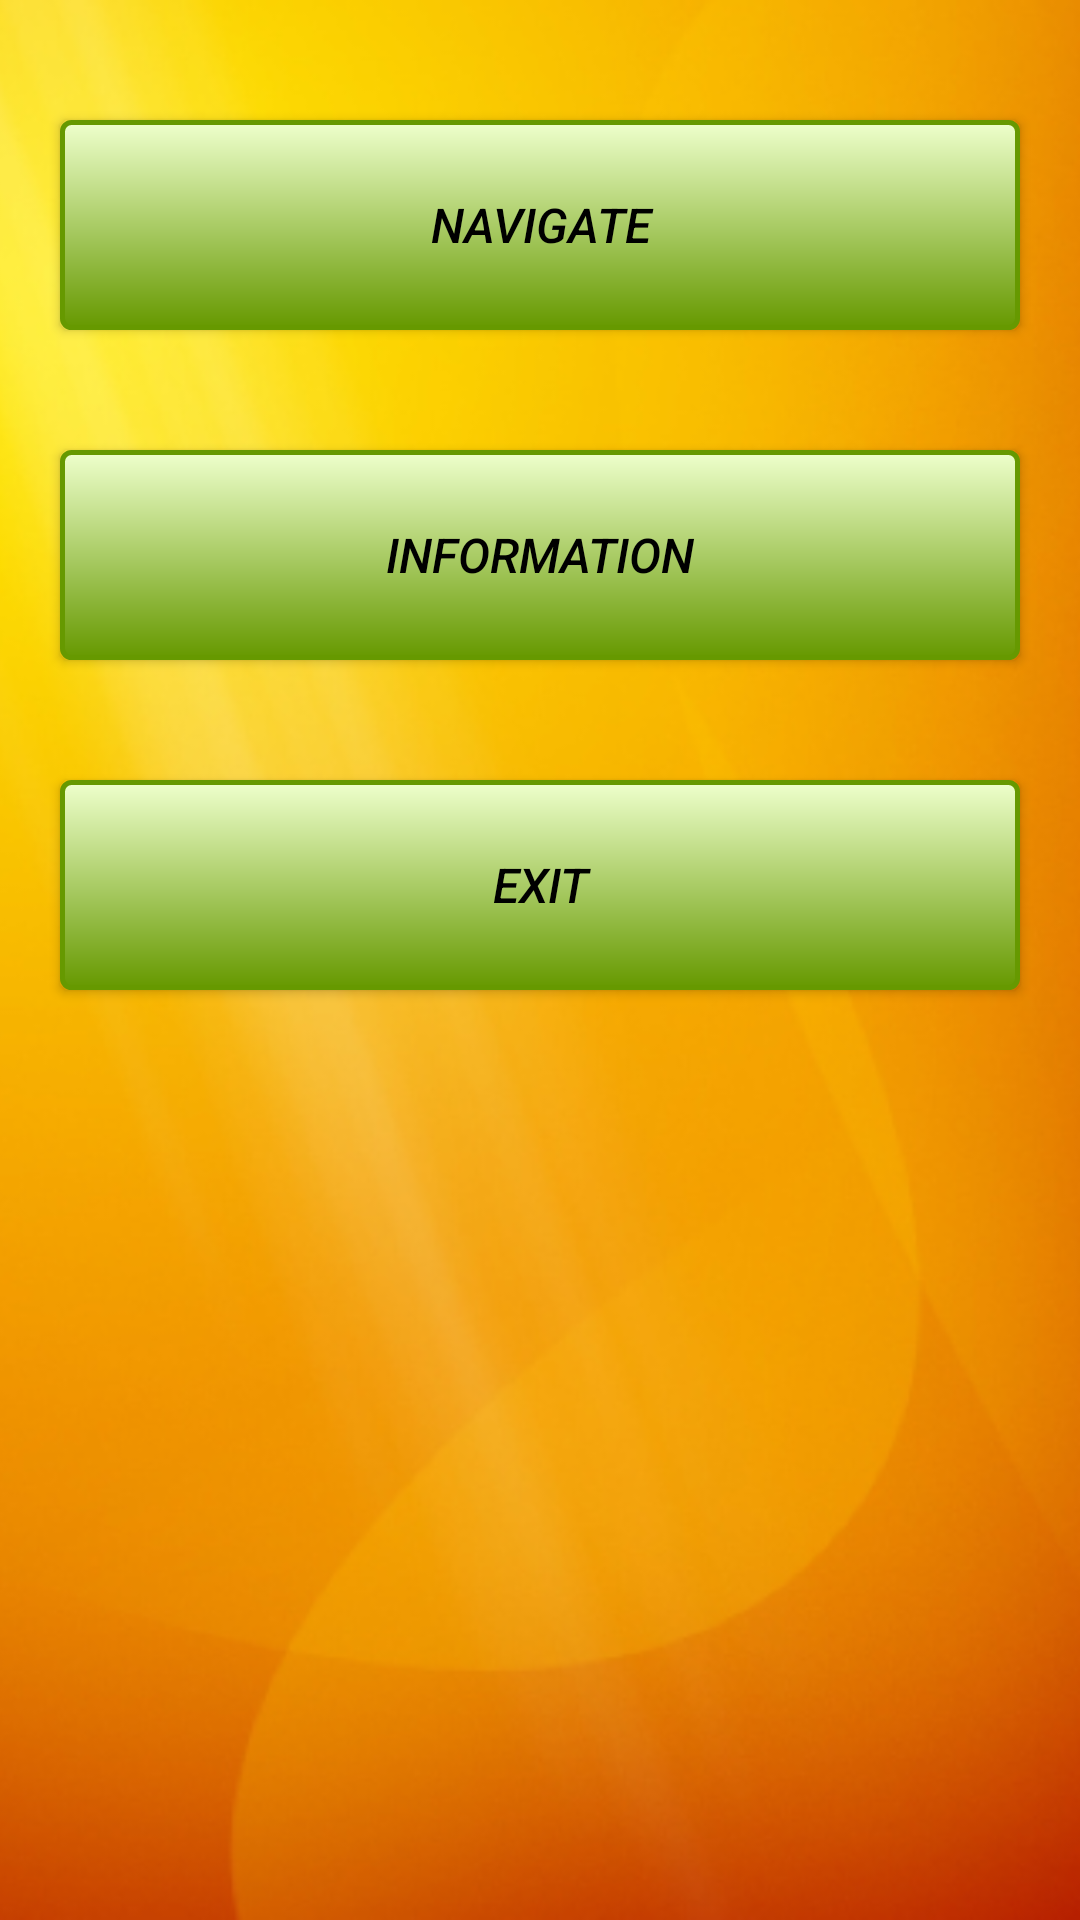

The Android layout XML behind this screen, and the referenced resources:
<!-- AndroidManifest.xml: application theme AppTheme -->
<!-- res/layout/activity_main.xml -->
<?xml version="1.0" encoding="utf-8"?>
<RelativeLayout xmlns:android="http://schemas.android.com/apk/res/android"
    xmlns:app="http://schemas.android.com/apk/res-auto"
    xmlns:tools="http://schemas.android.com/tools"
    android:layout_width="match_parent"
    android:layout_height="match_parent"
    tools:context="com.example.mmant.qrcodenavigation.MainActivity">

    <ImageView
        android:src="@drawable/back2"
        android:layout_width="match_parent"
        android:layout_height="match_parent"
        android:scaleType="centerCrop"/>

    <ScrollView
        android:layout_width="match_parent"
        android:layout_height="match_parent">

        <LinearLayout
            android:layout_width="match_parent"
            android:layout_height="match_parent"
            android:layout_marginTop="20dp"
            android:layout_marginBottom="20dp"
            android:orientation="vertical">

            <Button
                style="@style/ButtonStyle"
                android:background="@drawable/button_border"
                android:text="Navigate"
                android:onClick="openCamera"/>

            <Button
                style="@style/ButtonStyle"
                android:background="@drawable/button_border"
                android:text="Information"
                android:onClick="openInformation"/>


            <Button
                style="@style/ButtonStyle"
                android:background="@drawable/button_border"
                android:onClick="Exit"
                android:text="Exit" />

        </LinearLayout>

    </ScrollView>

</RelativeLayout>
<!-- resources referenced by this layout -->
<resources>
  <!-- drawable back2: png bitmap (drawable-v24, 237134 bytes) -->
  <!-- drawable button_border (drawable-v24) -->
  <?xml version="1.0" encoding="utf-8"?>
  <shape xmlns:android="http://schemas.android.com/apk/res/android"
      android:shape="rectangle">
      <gradient android:startColor="#eeffcc"
          android:endColor="#669900"
          android:angle="270" />
      <corners android:radius="3dp" />
      <stroke android:width="5px" android:color="#669900" />
  </shape>
  <style name="ButtonStyle">
          <item name="android:layout_width">match_parent</item>
          <item name="android:layout_height">70dp</item>
          <item name="android:gravity">center</item>
          <item name="android:textColor">@android:color/black</item>
          <item name="android:textStyle">italic</item>
          <item name="android:textSize">16sp</item>
          <item name="android:layout_centerHorizontal">true</item>
          <item name="android:layout_margin">20dp</item>
          <item name="android:padding">10dp</item>
  
      </style>
  <style name="AppTheme" parent="Theme.AppCompat.Light">
          
          <item name="colorPrimary">#b36b00</item>
          <item name="colorPrimaryDark">#b36b00</item>
          <item name="colorAccent">#ffffe6</item>
      </style>
</resources>
